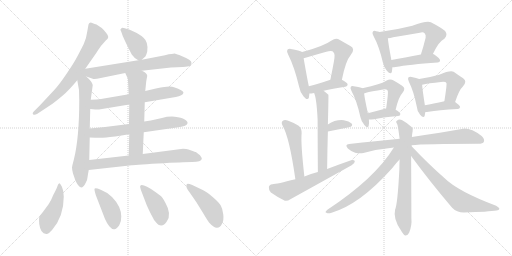
t = 0.00 s
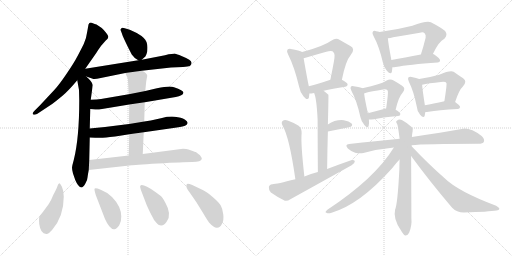
t = 4.38 s
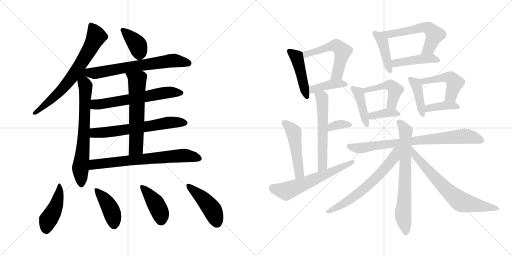
t = 8.75 s
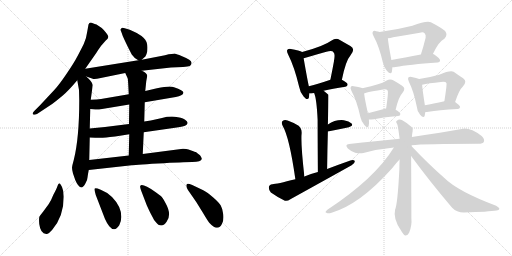
t = 13.13 s
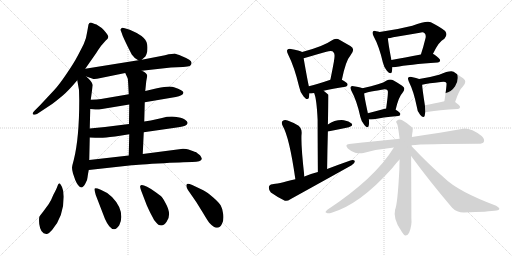
t = 17.51 s
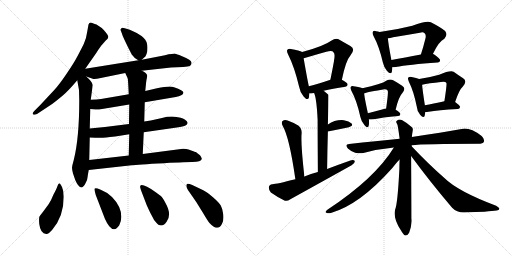
t = 21.88 s

The animated SVG that drew these frames (rendered in a browser with its animation timeline set to each time). Animation: 32 CSS @keyframes rules; one cycle of 21.88 s.

<svg version="1.1" viewBox="0 0 2048 1024" xmlns="http://www.w3.org/2000/svg">
  <g stroke="lightgray" stroke-dasharray="1,1" stroke-width="1" transform="scale(4, 4)">
    <line x1="0" y1="0" x2="256" y2="256"></line>
    <line x1="256" y1="0" x2="0" y2="256"></line>
    <line x1="128" y1="0" x2="128" y2="256"></line>
    <line x1="0" y1="128" x2="256" y2="128"></line>
    <line x1="256" y1="0" x2="512" y2="256"></line>
    <line x1="512" y1="0" x2="256" y2="256"></line>
    <line x1="384" y1="0" x2="384" y2="256"></line>
    <line x1="256" y1="128" x2="512" y2="128"></line>
  </g>
<g transform="scale(1, -1) translate(0, -850)">
   <style type="text/css">
    @keyframes keyframes0 {
      from {
       stroke: black;
       stroke-dashoffset: 705;
       stroke-width: 128;
       }
       70% {
       animation-timing-function: step-end;
       stroke: black;
       stroke-dashoffset: 0;
       stroke-width: 128;
       }
       to {
       stroke: black;
       stroke-width: 1024;
       }
       }
       #make-me-a-hanzi-animation-0 {
         animation: keyframes0 0.823730s both;
         animation-delay: 0.000000s;
         animation-timing-function: linear;
       }
    @keyframes keyframes1 {
      from {
       stroke: black;
       stroke-dashoffset: 718;
       stroke-width: 128;
       }
       70% {
       animation-timing-function: step-end;
       stroke: black;
       stroke-dashoffset: 0;
       stroke-width: 128;
       }
       to {
       stroke: black;
       stroke-width: 1024;
       }
       }
       #make-me-a-hanzi-animation-1 {
         animation: keyframes1 0.834310s both;
         animation-delay: 0.823730s;
         animation-timing-function: linear;
       }
    @keyframes keyframes2 {
      from {
       stroke: black;
       stroke-dashoffset: 385;
       stroke-width: 128;
       }
       56% {
       animation-timing-function: step-end;
       stroke: black;
       stroke-dashoffset: 0;
       stroke-width: 128;
       }
       to {
       stroke: black;
       stroke-width: 1024;
       }
       }
       #make-me-a-hanzi-animation-2 {
         animation: keyframes2 0.563314s both;
         animation-delay: 1.658040s;
         animation-timing-function: linear;
       }
    @keyframes keyframes3 {
      from {
       stroke: black;
       stroke-dashoffset: 666;
       stroke-width: 128;
       }
       68% {
       animation-timing-function: step-end;
       stroke: black;
       stroke-dashoffset: 0;
       stroke-width: 128;
       }
       to {
       stroke: black;
       stroke-width: 1024;
       }
       }
       #make-me-a-hanzi-animation-3 {
         animation: keyframes3 0.791992s both;
         animation-delay: 2.221354s;
         animation-timing-function: linear;
       }
    @keyframes keyframes4 {
      from {
       stroke: black;
       stroke-dashoffset: 624;
       stroke-width: 128;
       }
       67% {
       animation-timing-function: step-end;
       stroke: black;
       stroke-dashoffset: 0;
       stroke-width: 128;
       }
       to {
       stroke: black;
       stroke-width: 1024;
       }
       }
       #make-me-a-hanzi-animation-4 {
         animation: keyframes4 0.757812s both;
         animation-delay: 3.013346s;
         animation-timing-function: linear;
       }
    @keyframes keyframes5 {
      from {
       stroke: black;
       stroke-dashoffset: 638;
       stroke-width: 128;
       }
       67% {
       animation-timing-function: step-end;
       stroke: black;
       stroke-dashoffset: 0;
       stroke-width: 128;
       }
       to {
       stroke: black;
       stroke-width: 1024;
       }
       }
       #make-me-a-hanzi-animation-5 {
         animation: keyframes5 0.769206s both;
         animation-delay: 3.771158s;
         animation-timing-function: linear;
       }
    @keyframes keyframes6 {
      from {
       stroke: black;
       stroke-dashoffset: 605;
       stroke-width: 128;
       }
       66% {
       animation-timing-function: step-end;
       stroke: black;
       stroke-dashoffset: 0;
       stroke-width: 128;
       }
       to {
       stroke: black;
       stroke-width: 1024;
       }
       }
       #make-me-a-hanzi-animation-6 {
         animation: keyframes6 0.742350s both;
         animation-delay: 4.540364s;
         animation-timing-function: linear;
       }
    @keyframes keyframes7 {
      from {
       stroke: black;
       stroke-dashoffset: 703;
       stroke-width: 128;
       }
       70% {
       animation-timing-function: step-end;
       stroke: black;
       stroke-dashoffset: 0;
       stroke-width: 128;
       }
       to {
       stroke: black;
       stroke-width: 1024;
       }
       }
       #make-me-a-hanzi-animation-7 {
         animation: keyframes7 0.822103s both;
         animation-delay: 5.282714s;
         animation-timing-function: linear;
       }
    @keyframes keyframes8 {
      from {
       stroke: black;
       stroke-dashoffset: 445;
       stroke-width: 128;
       }
       59% {
       animation-timing-function: step-end;
       stroke: black;
       stroke-dashoffset: 0;
       stroke-width: 128;
       }
       to {
       stroke: black;
       stroke-width: 1024;
       }
       }
       #make-me-a-hanzi-animation-8 {
         animation: keyframes8 0.612142s both;
         animation-delay: 6.104817s;
         animation-timing-function: linear;
       }
    @keyframes keyframes9 {
      from {
       stroke: black;
       stroke-dashoffset: 420;
       stroke-width: 128;
       }
       58% {
       animation-timing-function: step-end;
       stroke: black;
       stroke-dashoffset: 0;
       stroke-width: 128;
       }
       to {
       stroke: black;
       stroke-width: 1024;
       }
       }
       #make-me-a-hanzi-animation-9 {
         animation: keyframes9 0.591797s both;
         animation-delay: 6.716959s;
         animation-timing-function: linear;
       }
    @keyframes keyframes10 {
      from {
       stroke: black;
       stroke-dashoffset: 416;
       stroke-width: 128;
       }
       58% {
       animation-timing-function: step-end;
       stroke: black;
       stroke-dashoffset: 0;
       stroke-width: 128;
       }
       to {
       stroke: black;
       stroke-width: 1024;
       }
       }
       #make-me-a-hanzi-animation-10 {
         animation: keyframes10 0.588542s both;
         animation-delay: 7.308756s;
         animation-timing-function: linear;
       }
    @keyframes keyframes11 {
      from {
       stroke: black;
       stroke-dashoffset: 449;
       stroke-width: 128;
       }
       59% {
       animation-timing-function: step-end;
       stroke: black;
       stroke-dashoffset: 0;
       stroke-width: 128;
       }
       to {
       stroke: black;
       stroke-width: 1024;
       }
       }
       #make-me-a-hanzi-animation-11 {
         animation: keyframes11 0.615397s both;
         animation-delay: 7.897298s;
         animation-timing-function: linear;
       }
    @keyframes keyframes12 {
      from {
       stroke: black;
       stroke-dashoffset: 456;
       stroke-width: 128;
       }
       60% {
       animation-timing-function: step-end;
       stroke: black;
       stroke-dashoffset: 0;
       stroke-width: 128;
       }
       to {
       stroke: black;
       stroke-width: 1024;
       }
       }
       #make-me-a-hanzi-animation-12 {
         animation: keyframes12 0.621094s both;
         animation-delay: 8.512695s;
         animation-timing-function: linear;
       }
    @keyframes keyframes13 {
      from {
       stroke: black;
       stroke-dashoffset: 547;
       stroke-width: 128;
       }
       64% {
       animation-timing-function: step-end;
       stroke: black;
       stroke-dashoffset: 0;
       stroke-width: 128;
       }
       to {
       stroke: black;
       stroke-width: 1024;
       }
       }
       #make-me-a-hanzi-animation-13 {
         animation: keyframes13 0.695150s both;
         animation-delay: 9.133789s;
         animation-timing-function: linear;
       }
    @keyframes keyframes14 {
      from {
       stroke: black;
       stroke-dashoffset: 403;
       stroke-width: 128;
       }
       57% {
       animation-timing-function: step-end;
       stroke: black;
       stroke-dashoffset: 0;
       stroke-width: 128;
       }
       to {
       stroke: black;
       stroke-width: 1024;
       }
       }
       #make-me-a-hanzi-animation-14 {
         animation: keyframes14 0.577962s both;
         animation-delay: 9.828939s;
         animation-timing-function: linear;
       }
    @keyframes keyframes15 {
      from {
       stroke: black;
       stroke-dashoffset: 578;
       stroke-width: 128;
       }
       65% {
       animation-timing-function: step-end;
       stroke: black;
       stroke-dashoffset: 0;
       stroke-width: 128;
       }
       to {
       stroke: black;
       stroke-width: 1024;
       }
       }
       #make-me-a-hanzi-animation-15 {
         animation: keyframes15 0.720378s both;
         animation-delay: 10.406901s;
         animation-timing-function: linear;
       }
    @keyframes keyframes16 {
      from {
       stroke: black;
       stroke-dashoffset: 344;
       stroke-width: 128;
       }
       53% {
       animation-timing-function: step-end;
       stroke: black;
       stroke-dashoffset: 0;
       stroke-width: 128;
       }
       to {
       stroke: black;
       stroke-width: 1024;
       }
       }
       #make-me-a-hanzi-animation-16 {
         animation: keyframes16 0.529948s both;
         animation-delay: 11.127279s;
         animation-timing-function: linear;
       }
    @keyframes keyframes17 {
      from {
       stroke: black;
       stroke-dashoffset: 491;
       stroke-width: 128;
       }
       62% {
       animation-timing-function: step-end;
       stroke: black;
       stroke-dashoffset: 0;
       stroke-width: 128;
       }
       to {
       stroke: black;
       stroke-width: 1024;
       }
       }
       #make-me-a-hanzi-animation-17 {
         animation: keyframes17 0.649577s both;
         animation-delay: 11.657227s;
         animation-timing-function: linear;
       }
    @keyframes keyframes18 {
      from {
       stroke: black;
       stroke-dashoffset: 608;
       stroke-width: 128;
       }
       66% {
       animation-timing-function: step-end;
       stroke: black;
       stroke-dashoffset: 0;
       stroke-width: 128;
       }
       to {
       stroke: black;
       stroke-width: 1024;
       }
       }
       #make-me-a-hanzi-animation-18 {
         animation: keyframes18 0.744792s both;
         animation-delay: 12.306804s;
         animation-timing-function: linear;
       }
    @keyframes keyframes19 {
      from {
       stroke: black;
       stroke-dashoffset: 423;
       stroke-width: 128;
       }
       58% {
       animation-timing-function: step-end;
       stroke: black;
       stroke-dashoffset: 0;
       stroke-width: 128;
       }
       to {
       stroke: black;
       stroke-width: 1024;
       }
       }
       #make-me-a-hanzi-animation-19 {
         animation: keyframes19 0.594238s both;
         animation-delay: 13.051596s;
         animation-timing-function: linear;
       }
    @keyframes keyframes20 {
      from {
       stroke: black;
       stroke-dashoffset: 575;
       stroke-width: 128;
       }
       65% {
       animation-timing-function: step-end;
       stroke: black;
       stroke-dashoffset: 0;
       stroke-width: 128;
       }
       to {
       stroke: black;
       stroke-width: 1024;
       }
       }
       #make-me-a-hanzi-animation-20 {
         animation: keyframes20 0.717936s both;
         animation-delay: 13.645834s;
         animation-timing-function: linear;
       }
    @keyframes keyframes21 {
      from {
       stroke: black;
       stroke-dashoffset: 440;
       stroke-width: 128;
       }
       59% {
       animation-timing-function: step-end;
       stroke: black;
       stroke-dashoffset: 0;
       stroke-width: 128;
       }
       to {
       stroke: black;
       stroke-width: 1024;
       }
       }
       #make-me-a-hanzi-animation-21 {
         animation: keyframes21 0.608073s both;
         animation-delay: 14.363770s;
         animation-timing-function: linear;
       }
    @keyframes keyframes22 {
      from {
       stroke: black;
       stroke-dashoffset: 419;
       stroke-width: 128;
       }
       58% {
       animation-timing-function: step-end;
       stroke: black;
       stroke-dashoffset: 0;
       stroke-width: 128;
       }
       to {
       stroke: black;
       stroke-width: 1024;
       }
       }
       #make-me-a-hanzi-animation-22 {
         animation: keyframes22 0.590983s both;
         animation-delay: 14.971843s;
         animation-timing-function: linear;
       }
    @keyframes keyframes23 {
      from {
       stroke: black;
       stroke-dashoffset: 467;
       stroke-width: 128;
       }
       60% {
       animation-timing-function: step-end;
       stroke: black;
       stroke-dashoffset: 0;
       stroke-width: 128;
       }
       to {
       stroke: black;
       stroke-width: 1024;
       }
       }
       #make-me-a-hanzi-animation-23 {
         animation: keyframes23 0.630046s both;
         animation-delay: 15.562826s;
         animation-timing-function: linear;
       }
    @keyframes keyframes24 {
      from {
       stroke: black;
       stroke-dashoffset: 373;
       stroke-width: 128;
       }
       55% {
       animation-timing-function: step-end;
       stroke: black;
       stroke-dashoffset: 0;
       stroke-width: 128;
       }
       to {
       stroke: black;
       stroke-width: 1024;
       }
       }
       #make-me-a-hanzi-animation-24 {
         animation: keyframes24 0.553548s both;
         animation-delay: 16.192872s;
         animation-timing-function: linear;
       }
    @keyframes keyframes25 {
      from {
       stroke: black;
       stroke-dashoffset: 413;
       stroke-width: 128;
       }
       57% {
       animation-timing-function: step-end;
       stroke: black;
       stroke-dashoffset: 0;
       stroke-width: 128;
       }
       to {
       stroke: black;
       stroke-width: 1024;
       }
       }
       #make-me-a-hanzi-animation-25 {
         animation: keyframes25 0.586100s both;
         animation-delay: 16.746420s;
         animation-timing-function: linear;
       }
    @keyframes keyframes26 {
      from {
       stroke: black;
       stroke-dashoffset: 480;
       stroke-width: 128;
       }
       61% {
       animation-timing-function: step-end;
       stroke: black;
       stroke-dashoffset: 0;
       stroke-width: 128;
       }
       to {
       stroke: black;
       stroke-width: 1024;
       }
       }
       #make-me-a-hanzi-animation-26 {
         animation: keyframes26 0.640625s both;
         animation-delay: 17.332520s;
         animation-timing-function: linear;
       }
    @keyframes keyframes27 {
      from {
       stroke: black;
       stroke-dashoffset: 386;
       stroke-width: 128;
       }
       56% {
       animation-timing-function: step-end;
       stroke: black;
       stroke-dashoffset: 0;
       stroke-width: 128;
       }
       to {
       stroke: black;
       stroke-width: 1024;
       }
       }
       #make-me-a-hanzi-animation-27 {
         animation: keyframes27 0.564128s both;
         animation-delay: 17.973145s;
         animation-timing-function: linear;
       }
    @keyframes keyframes28 {
      from {
       stroke: black;
       stroke-dashoffset: 793;
       stroke-width: 128;
       }
       72% {
       animation-timing-function: step-end;
       stroke: black;
       stroke-dashoffset: 0;
       stroke-width: 128;
       }
       to {
       stroke: black;
       stroke-width: 1024;
       }
       }
       #make-me-a-hanzi-animation-28 {
         animation: keyframes28 0.895345s both;
         animation-delay: 18.537273s;
         animation-timing-function: linear;
       }
    @keyframes keyframes29 {
      from {
       stroke: black;
       stroke-dashoffset: 709;
       stroke-width: 128;
       }
       70% {
       animation-timing-function: step-end;
       stroke: black;
       stroke-dashoffset: 0;
       stroke-width: 128;
       }
       to {
       stroke: black;
       stroke-width: 1024;
       }
       }
       #make-me-a-hanzi-animation-29 {
         animation: keyframes29 0.826986s both;
         animation-delay: 19.432618s;
         animation-timing-function: linear;
       }
    @keyframes keyframes30 {
      from {
       stroke: black;
       stroke-dashoffset: 678;
       stroke-width: 128;
       }
       69% {
       animation-timing-function: step-end;
       stroke: black;
       stroke-dashoffset: 0;
       stroke-width: 128;
       }
       to {
       stroke: black;
       stroke-width: 1024;
       }
       }
       #make-me-a-hanzi-animation-30 {
         animation: keyframes30 0.801758s both;
         animation-delay: 20.259604s;
         animation-timing-function: linear;
       }
    @keyframes keyframes31 {
      from {
       stroke: black;
       stroke-dashoffset: 700;
       stroke-width: 128;
       }
       69% {
       animation-timing-function: step-end;
       stroke: black;
       stroke-dashoffset: 0;
       stroke-width: 128;
       }
       to {
       stroke: black;
       stroke-width: 1024;
       }
       }
       #make-me-a-hanzi-animation-31 {
         animation: keyframes31 0.819661s both;
         animation-delay: 21.061362s;
         animation-timing-function: linear;
       }
</style>
<path d="M 341.0 575.5 L 385.0 638.5 Q 401.0 664.5 409.0 672.5 L 423.0 688.5 Q 433.0 696.5 433.0 702.5 Q 434.0 707.5 425.0 718.5 Q 417.0 729.5 407.0 738.5 L 386.0 752.5 Q 380.0 753.5 369.0 758.5 Q 358.0 762.5 354.0 752.5 L 349.0 724.5 Q 346.0 699.5 335.0 674.5 Q 317.0 638.5 307.0 620.5 Q 298.0 602.5 267.0 556.5 Q 236.0 510.5 217.0 490.5 L 161.0 430.5 L 137.0 406.5 Q 128.0 397.5 132.0 393.5 Q 137.0 388.5 148.0 394.5 L 210.0 435.5 Q 226.0 447.5 250.0 467.5 Q 274.0 487.5 309.0 529.5 L 341.0 575.5 Z" fill="lightgray"></path> 
<path d="M 295.0 210.5 Q 289.0 189.5 288.0 180.5 Q 288.0 171.5 292.0 156.5 L 301.0 130.5 Q 305.0 120.5 312.0 110.5 Q 320.0 100.5 326.0 100.5 Q 332.0 100.5 341.0 115.5 Q 350.0 129.5 350.0 140.5 Q 351.0 150.5 355.0 170.5 L 357.0 210.5 L 359.0 300.5 L 359.0 336.5 L 361.0 414.5 L 363.0 451.5 L 371.0 510.5 Q 369.0 523.5 345.0 544.5 C 313.0 574.5 295.0 606.5 309.0 529.5 L 316.0 490.5 L 317.0 448.5 Q 317.0 297.5 295.0 210.5 Z" fill="lightgray"></path> 
<path d="M 567.0 611.5 L 579.0 622.5 Q 584.0 625.5 589.0 644.5 Q 594.0 682.5 574.0 699.5 Q 566.0 707.5 547.0 718.5 L 519.0 731.5 L 499.0 737.5 Q 489.0 740.5 487.0 738.5 L 482.0 733.5 Q 481.0 730.5 485.0 723.5 L 491.0 706.5 Q 504.0 676.5 527.0 632.5 Q 538.0 616.5 553.0 609.5 C 560.0 605.5 560.0 605.5 567.0 611.5 Z" fill="lightgray"></path> 
<path d="M 567.0 567.5 L 684.0 580.5 L 732.0 582.5 Q 753.0 584.5 759.0 586.5 Q 765.0 590.5 766.0 597.5 Q 767.0 604.5 757.0 611.5 Q 747.0 618.5 726.0 626.5 Q 706.0 634.5 701.0 635.5 Q 697.0 636.5 660.0 629.5 L 567.0 611.5 L 553.0 609.5 L 341.0 575.5 C 311.0 570.5 317.0 554.5 345.0 544.5 L 371.0 535.5 Q 377.0 532.5 403.0 538.5 L 501.0 558.5 L 567.0 567.5 Z" fill="lightgray"></path> 
<path d="M 579.0 441.5 L 703.0 462.5 Q 731.0 467.5 734.0 479.5 Q 734.0 489.5 696.0 501.5 Q 679.0 507.5 628.0 497.5 L 581.0 486.5 L 515.0 473.5 L 404.0 454.5 Q 390.0 452.5 363.0 451.5 C 333.0 450.5 331.0 417.5 361.0 414.5 L 381.0 412.5 Q 393.0 410.5 402.0 413.5 L 517.0 432.5 L 579.0 441.5 Z" fill="lightgray"></path> 
<path d="M 575.0 321.5 L 707.0 340.5 Q 735.0 344.5 742.0 348.5 Q 749.0 351.5 750.0 357.5 Q 752.0 363.5 739.0 372.5 Q 726.0 380.5 699.0 383.5 Q 673.0 385.5 648.0 378.5 L 603.0 368.5 L 577.0 364.5 L 516.0 354.5 L 420.0 342.5 L 359.0 336.5 C 329.0 333.5 329.0 301.5 359.0 300.5 L 381.0 299.5 Q 401.0 297.5 425.0 300.5 Q 450.0 302.5 517.0 313.5 L 575.0 321.5 Z" fill="lightgray"></path> 
<path d="M 571.0 234.5 L 575.0 321.5 L 577.0 364.5 L 579.0 441.5 L 581.0 486.5 L 585.0 525.5 L 589.0 547.5 Q 587.0 559.5 567.0 567.5 C 540.0 580.5 489.0 585.5 501.0 558.5 L 511.0 536.5 Q 512.0 534.5 515.0 473.5 L 517.0 432.5 L 516.0 354.5 L 517.0 313.5 L 515.0 228.5 C 514.0 198.5 570.0 204.5 571.0 234.5 Z" fill="lightgray"></path> 
<path d="M 355.0 170.5 L 527.0 189.5 Q 530.0 190.5 632.0 196.5 Q 734.0 202.5 769.0 202.5 Q 805.0 202.5 807.0 214.5 Q 808.0 218.5 800.0 229.5 Q 785.0 241.5 783.0 242.5 Q 781.0 242.5 776.0 244.5 L 754.0 252.5 Q 747.0 254.5 732.0 255.5 L 571.0 234.5 L 515.0 228.5 L 357.0 210.5 C 327.0 207.5 325.0 167.5 355.0 170.5 Z" fill="lightgray"></path> 
<path d="M 213.0 70.5 Q 205.0 49.5 195.0 34.5 L 173.0 4.5 Q 161.0 -10.5 158.0 -15.5 Q 155.0 -21.5 157.0 -45.5 Q 162.0 -84.5 185.0 -85.5 Q 194.0 -86.5 209.0 -68.5 Q 255.0 -14.5 255.0 63.5 Q 255.0 87.5 248.0 102.5 Q 241.0 116.5 239.0 116.5 Q 234.0 118.5 230.0 106.5 Q 226.0 94.5 213.0 70.5 Z" fill="lightgray"></path> 
<path d="M 383.0 70.5 L 420.0 -25.5 Q 427.0 -41.5 437.0 -54.5 Q 448.0 -67.5 457.0 -66.5 Q 465.0 -67.5 477.0 -50.5 Q 486.0 -34.5 485.0 -15.5 Q 485.0 24.5 448.0 62.5 Q 427.0 82.5 403.0 91.5 Q 380.0 100.5 378.0 95.5 Q 377.0 89.5 383.0 70.5 Z" fill="lightgray"></path> 
<path d="M 564.0 89.5 L 587.0 29.5 Q 600.0 0.5 609.0 -15.5 Q 615.0 -29.5 623.0 -37.5 Q 633.0 -51.5 645.0 -51.5 Q 657.0 -51.5 667.0 -35.5 Q 688.0 -7.5 662.0 38.5 Q 650.0 61.5 642.0 67.5 Q 635.0 73.5 623.0 81.5 Q 567.0 119.5 561.0 106.5 Q 559.0 104.5 564.0 89.5 Z" fill="lightgray"></path> 
<path d="M 813.0 89.5 L 769.0 110.5 Q 749.0 118.5 747.0 113.5 Q 741.0 102.5 758.0 81.5 L 785.0 42.5 L 811.0 0.5 Q 833.0 -36.5 838.0 -41.5 Q 856.0 -61.5 868.0 -60.5 Q 881.0 -59.5 888.0 -44.5 Q 896.0 -30.5 893.0 -6.5 Q 890.0 16.5 883.0 28.5 Q 877.0 39.5 853.0 60.5 Q 829.0 81.5 813.0 89.5 Z" fill="lightgray"></path> 
<path d="M 1208.5 642.5 Q 1198.5 648.5 1163.5 654.5 Q 1153.5 655.5 1149.5 651.5 Q 1145.5 645.5 1152.5 632.5 Q 1177.5 583.5 1196.5 503.5 Q 1200.5 479.5 1214.5 464.5 Q 1230.5 445.5 1235.5 459.5 Q 1236.5 466.5 1237.5 476.5 L 1235.5 505.5 Q 1231.5 520.5 1214.5 617.5 C 1210.5 641.5 1210.5 641.5 1208.5 642.5 Z" fill="lightgray"></path> 
<path d="M 1367.5 531.5 Q 1382.5 607.5 1403.5 631.5 Q 1422.5 655.5 1401.5 666.5 Q 1383.5 676.5 1359.5 690.5 Q 1343.5 699.5 1326.5 688.5 Q 1292.5 664.5 1208.5 642.5 C 1179.5 634.5 1185.5 610.5 1214.5 617.5 Q 1220.5 618.5 1232.5 622.5 Q 1272.5 634.5 1305.5 643.5 Q 1329.5 650.5 1334.5 640.5 Q 1341.5 634.5 1335.5 603.5 Q 1329.5 570.5 1321.5 531.5 C 1315.5 502.5 1361.5 502.5 1367.5 531.5 Z" fill="lightgray"></path> 
<path d="M 1294.5 487.5 Q 1328.5 496.5 1381.5 503.5 Q 1390.5 504.5 1390.5 512.5 Q 1390.5 519.5 1367.5 531.5 C 1350.5 540.5 1350.5 540.5 1321.5 531.5 Q 1272.5 515.5 1235.5 505.5 C 1206.5 497.5 1207.5 474.5 1237.5 476.5 Q 1243.5 476.5 1256.5 478.5 L 1294.5 487.5 Z" fill="lightgray"></path> 
<path d="M 1308.5 174.5 Q 1309.5 255.5 1311.5 324.5 L 1311.5 352.5 Q 1314.5 469.5 1313.5 471.5 Q 1304.5 480.5 1294.5 487.5 C 1270.5 505.5 1246.5 506.5 1256.5 478.5 Q 1266.5 456.5 1270.5 370.5 Q 1270.5 304.5 1271.5 162.5 C 1271.5 132.5 1308.5 144.5 1308.5 174.5 Z" fill="lightgray"></path> 
<path d="M 1311.5 324.5 Q 1359.5 334.5 1395.5 341.5 Q 1414.5 345.5 1406.5 356.5 Q 1396.5 366.5 1375.5 369.5 Q 1341.5 372.5 1311.5 352.5 C 1286.5 336.5 1282.5 318.5 1311.5 324.5 Z" fill="lightgray"></path> 
<path d="M 1217.5 144.5 Q 1202.5 276.5 1206.5 317.5 Q 1207.5 336.5 1194.5 347.5 Q 1173.5 360.5 1150.5 368.5 Q 1137.5 372.5 1130.5 366.5 Q 1123.5 360.5 1130.5 347.5 Q 1157.5 301.5 1181.5 133.5 C 1185.5 103.5 1220.5 114.5 1217.5 144.5 Z" fill="lightgray"></path> 
<path d="M 1181.5 133.5 Q 1106.5 114.5 1089.5 113.5 Q 1076.5 112.5 1075.5 101.5 Q 1074.5 88.5 1083.5 80.5 Q 1105.5 64.5 1139.5 47.5 Q 1149.5 44.5 1161.5 53.5 Q 1282.5 120.5 1406.5 189.5 Q 1419.5 196.5 1419.5 206.5 Q 1413.5 212.5 1401.5 208.5 Q 1355.5 192.5 1308.5 174.5 L 1271.5 162.5 Q 1243.5 155.5 1217.5 144.5 L 1181.5 133.5 Z" fill="lightgray"></path> 
<path d="M 1518.5 722.5 Q 1511.5 725.5 1504.5 725.5 Q 1494.5 728.5 1491.5 723.5 Q 1487.5 719.5 1494.5 705.5 Q 1516.5 665.5 1531.5 600.5 Q 1535.5 581.5 1547.5 567.5 Q 1563.5 549.5 1567.5 563.5 Q 1568.5 570.5 1569.5 581.5 L 1565.5 610.5 Q 1552.5 679.5 1551.5 697.5 C 1550.5 711.5 1546.5 712.5 1518.5 722.5 Z" fill="lightgray"></path> 
<path d="M 1731.5 634.5 Q 1755.5 685.5 1777.5 695.5 Q 1792.5 711.5 1780.5 726.5 Q 1767.5 738.5 1723.5 761.5 Q 1705.5 768.5 1649.5 747.5 Q 1586.5 731.5 1518.5 722.5 C 1488.5 718.5 1521.5 692.5 1551.5 697.5 Q 1560.5 698.5 1572.5 701.5 Q 1627.5 710.5 1679.5 719.5 Q 1692.5 723.5 1698.5 717.5 Q 1704.5 711.5 1702.5 699.5 Q 1693.5 662.5 1683.5 632.5 C 1674.5 603.5 1718.5 607.5 1731.5 634.5 Z" fill="lightgray"></path> 
<path d="M 1569.5 581.5 Q 1576.5 581.5 1582.5 582.5 Q 1634.5 592.5 1750.5 600.5 Q 1759.5 601.5 1760.5 608.5 Q 1761.5 615.5 1735.5 633.5 Q 1734.5 634.5 1731.5 634.5 L 1683.5 632.5 Q 1617.5 619.5 1565.5 610.5 C 1535.5 605.5 1539.5 580.5 1569.5 581.5 Z" fill="lightgray"></path> 
<path d="M 1449.5 497.5 Q 1442.5 501.5 1414.5 505.5 Q 1405.5 506.5 1403.5 503.5 Q 1399.5 499.5 1405.5 487.5 Q 1427.5 447.5 1441.5 382.5 Q 1445.5 363.5 1457.5 350.5 Q 1470.5 334.5 1474.5 346.5 Q 1477.5 356.5 1475.5 372.5 L 1471.5 397.5 Q 1458.5 457.5 1456.5 476.5 C 1454.5 495.5 1454.5 495.5 1449.5 497.5 Z" fill="lightgray"></path> 
<path d="M 1582.5 411.5 Q 1594.5 463.5 1609.5 478.5 Q 1625.5 497.5 1608.5 507.5 Q 1595.5 516.5 1574.5 528.5 Q 1561.5 535.5 1546.5 528.5 Q 1525.5 513.5 1449.5 497.5 C 1420.5 491.5 1428.5 465.5 1456.5 476.5 Q 1459.5 480.5 1526.5 491.5 Q 1545.5 495.5 1550.5 488.5 Q 1554.5 484.5 1544.5 416.5 C 1540.5 386.5 1575.5 382.5 1582.5 411.5 Z" fill="lightgray"></path> 
<path d="M 1475.5 372.5 Q 1484.5 372.5 1495.5 373.5 Q 1526.5 380.5 1592.5 386.5 Q 1601.5 387.5 1601.5 394.5 Q 1601.5 400.5 1582.5 411.5 L 1544.5 416.5 Q 1540.5 416.5 1539.5 415.5 Q 1502.5 405.5 1471.5 397.5 C 1442.5 389.5 1445.5 372.5 1475.5 372.5 Z" fill="lightgray"></path> 
<path d="M 1676.5 534.5 Q 1666.5 538.5 1646.5 542.5 Q 1636.5 543.5 1633.5 540.5 Q 1629.5 536.5 1635.5 523.5 Q 1654.5 486.5 1667.5 422.5 Q 1668.5 403.5 1680.5 391.5 Q 1693.5 375.5 1698.5 386.5 Q 1699.5 393.5 1701.5 402.5 L 1699.5 429.5 Q 1689.5 493.5 1688.5 511.5 C 1687.5 530.5 1687.5 530.5 1676.5 534.5 Z" fill="lightgray"></path> 
<path d="M 1820.5 442.5 Q 1836.5 491.5 1851.5 504.5 Q 1870.5 525.5 1852.5 537.5 Q 1836.5 547.5 1814.5 563.5 Q 1801.5 570.5 1756.5 551.5 Q 1714.5 539.5 1676.5 534.5 C 1646.5 530.5 1659.5 505.5 1688.5 511.5 Q 1713.5 517.5 1763.5 522.5 Q 1782.5 525.5 1785.5 518.5 Q 1788.5 515.5 1777.5 445.5 C 1772.5 415.5 1810.5 414.5 1820.5 442.5 Z" fill="lightgray"></path> 
<path d="M 1701.5 402.5 Q 1707.5 402.5 1714.5 403.5 Q 1751.5 410.5 1831.5 414.5 Q 1838.5 415.5 1840.5 422.5 Q 1840.5 428.5 1820.5 442.5 C 1807.5 451.5 1806.5 451.5 1777.5 445.5 Q 1731.5 435.5 1699.5 429.5 C 1670.5 423.5 1671.5 401.5 1701.5 402.5 Z" fill="lightgray"></path> 
<path d="M 1645.5 269.5 Q 1696.5 275.5 1913.5 275.5 Q 1931.5 275.5 1935.5 283.5 Q 1939.5 293.5 1926.5 306.5 Q 1878.5 342.5 1846.5 334.5 Q 1771.5 321.5 1647.5 302.5 L 1598.5 295.5 Q 1504.5 286.5 1396.5 274.5 Q 1377.5 273.5 1391.5 256.5 Q 1404.5 244.5 1420.5 239.5 Q 1439.5 235.5 1453.5 238.5 Q 1511.5 254.5 1575.5 260.5 L 1645.5 269.5 Z" fill="lightgray"></path> 
<path d="M 1647.5 302.5 Q 1648.5 315.5 1650.5 325.5 Q 1653.5 337.5 1646.5 342.5 Q 1624.5 361.5 1607.5 370.5 Q 1595.5 374.5 1587.5 367.5 Q 1581.5 364.5 1588.5 354.5 Q 1591.5 350.5 1598.5 295.5 L 1598.5 212.5 Q 1597.5 194.5 1597.5 174.5 Q 1590.5 35.5 1580.5 12.5 Q 1571.5 -23.5 1603.5 -70.5 Q 1613.5 -88.5 1620.5 -91.5 Q 1630.5 -92.5 1636.5 -80.5 Q 1648.5 -50.5 1645.5 -22.5 Q 1645.5 19.5 1644.5 226.5 L 1647.5 302.5 Z" fill="lightgray"></path> 
<path d="M 1644.5 267.5 Q 1644.5 268.5 1645.5 269.5 C 1663.5 293.5 1591.5 285.5 1575.5 260.5 Q 1499.5 136.5 1309.5 11.5 Q 1297.5 1.5 1305.5 -0.5 Q 1312.5 -4.5 1323.5 -1.5 Q 1438.5 31.5 1568.5 177.5 Q 1587.5 201.5 1598.5 212.5 L 1644.5 267.5 Z" fill="lightgray"></path> 
<path d="M 1644.5 226.5 Q 1717.5 126.5 1808.5 19.5 Q 1826.5 0.5 1855.5 0.5 Q 1955.5 3.5 1986.5 8.5 Q 1996.5 9.5 1997.5 15.5 Q 1997.5 19.5 1984.5 27.5 Q 1830.5 85.5 1776.5 139.5 Q 1713.5 194.5 1644.5 267.5 C 1623.5 289.5 1626.5 250.5 1644.5 226.5 Z" fill="lightgray"></path> 
      <clipPath id="make-me-a-hanzi-clip-0">
      <path d="M 341.0 575.5 L 385.0 638.5 Q 401.0 664.5 409.0 672.5 L 423.0 688.5 Q 433.0 696.5 433.0 702.5 Q 434.0 707.5 425.0 718.5 Q 417.0 729.5 407.0 738.5 L 386.0 752.5 Q 380.0 753.5 369.0 758.5 Q 358.0 762.5 354.0 752.5 L 349.0 724.5 Q 346.0 699.5 335.0 674.5 Q 317.0 638.5 307.0 620.5 Q 298.0 602.5 267.0 556.5 Q 236.0 510.5 217.0 490.5 L 161.0 430.5 L 137.0 406.5 Q 128.0 397.5 132.0 393.5 Q 137.0 388.5 148.0 394.5 L 210.0 435.5 Q 226.0 447.5 250.0 467.5 Q 274.0 487.5 309.0 529.5 L 341.0 575.5 Z" fill="lightgray"></path>
      </clipPath>
      <path clip-path="url(#make-me-a-hanzi-clip-0)" d="M 364.0 749.5 L 386.0 705.5 L 301.0 560.5 L 222.0 467.5 L 137.0 398.5 " fill="none" id="make-me-a-hanzi-animation-0" stroke-dasharray="577 1154" stroke-linecap="round"></path>

      <clipPath id="make-me-a-hanzi-clip-1">
      <path d="M 295.0 210.5 Q 289.0 189.5 288.0 180.5 Q 288.0 171.5 292.0 156.5 L 301.0 130.5 Q 305.0 120.5 312.0 110.5 Q 320.0 100.5 326.0 100.5 Q 332.0 100.5 341.0 115.5 Q 350.0 129.5 350.0 140.5 Q 351.0 150.5 355.0 170.5 L 357.0 210.5 L 359.0 300.5 L 359.0 336.5 L 361.0 414.5 L 363.0 451.5 L 371.0 510.5 Q 369.0 523.5 345.0 544.5 C 313.0 574.5 295.0 606.5 309.0 529.5 L 316.0 490.5 L 317.0 448.5 Q 317.0 297.5 295.0 210.5 Z" fill="lightgray"></path>
      </clipPath>
      <path clip-path="url(#make-me-a-hanzi-clip-1)" d="M 340.0 567.5 L 331.0 539.5 L 343.0 491.5 L 336.0 318.5 L 322.0 178.5 L 326.0 109.5 " fill="none" id="make-me-a-hanzi-animation-1" stroke-dasharray="590 1180" stroke-linecap="round"></path>

      <clipPath id="make-me-a-hanzi-clip-2">
      <path d="M 567.0 611.5 L 579.0 622.5 Q 584.0 625.5 589.0 644.5 Q 594.0 682.5 574.0 699.5 Q 566.0 707.5 547.0 718.5 L 519.0 731.5 L 499.0 737.5 Q 489.0 740.5 487.0 738.5 L 482.0 733.5 Q 481.0 730.5 485.0 723.5 L 491.0 706.5 Q 504.0 676.5 527.0 632.5 Q 538.0 616.5 553.0 609.5 C 560.0 605.5 560.0 605.5 567.0 611.5 Z" fill="lightgray"></path>
      </clipPath>
      <path clip-path="url(#make-me-a-hanzi-clip-2)" d="M 490.0 730.5 L 551.0 668.5 L 558.0 627.5 " fill="none" id="make-me-a-hanzi-animation-2" stroke-dasharray="257 514" stroke-linecap="round"></path>

      <clipPath id="make-me-a-hanzi-clip-3">
      <path d="M 567.0 567.5 L 684.0 580.5 L 732.0 582.5 Q 753.0 584.5 759.0 586.5 Q 765.0 590.5 766.0 597.5 Q 767.0 604.5 757.0 611.5 Q 747.0 618.5 726.0 626.5 Q 706.0 634.5 701.0 635.5 Q 697.0 636.5 660.0 629.5 L 567.0 611.5 L 553.0 609.5 L 341.0 575.5 C 311.0 570.5 317.0 554.5 345.0 544.5 L 371.0 535.5 Q 377.0 532.5 403.0 538.5 L 501.0 558.5 L 567.0 567.5 Z" fill="lightgray"></path>
      </clipPath>
      <path clip-path="url(#make-me-a-hanzi-clip-3)" d="M 350.0 568.5 L 378.0 557.5 L 698.0 608.5 L 753.0 597.5 " fill="none" id="make-me-a-hanzi-animation-3" stroke-dasharray="538 1076" stroke-linecap="round"></path>

      <clipPath id="make-me-a-hanzi-clip-4">
      <path d="M 579.0 441.5 L 703.0 462.5 Q 731.0 467.5 734.0 479.5 Q 734.0 489.5 696.0 501.5 Q 679.0 507.5 628.0 497.5 L 581.0 486.5 L 515.0 473.5 L 404.0 454.5 Q 390.0 452.5 363.0 451.5 C 333.0 450.5 331.0 417.5 361.0 414.5 L 381.0 412.5 Q 393.0 410.5 402.0 413.5 L 517.0 432.5 L 579.0 441.5 Z" fill="lightgray"></path>
      </clipPath>
      <path clip-path="url(#make-me-a-hanzi-clip-4)" d="M 367.0 420.5 L 380.0 432.5 L 658.0 479.5 L 726.0 479.5 " fill="none" id="make-me-a-hanzi-animation-4" stroke-dasharray="496 992" stroke-linecap="round"></path>

      <clipPath id="make-me-a-hanzi-clip-5">
      <path d="M 575.0 321.5 L 707.0 340.5 Q 735.0 344.5 742.0 348.5 Q 749.0 351.5 750.0 357.5 Q 752.0 363.5 739.0 372.5 Q 726.0 380.5 699.0 383.5 Q 673.0 385.5 648.0 378.5 L 603.0 368.5 L 577.0 364.5 L 516.0 354.5 L 420.0 342.5 L 359.0 336.5 C 329.0 333.5 329.0 301.5 359.0 300.5 L 381.0 299.5 Q 401.0 297.5 425.0 300.5 Q 450.0 302.5 517.0 313.5 L 575.0 321.5 Z" fill="lightgray"></path>
      </clipPath>
      <path clip-path="url(#make-me-a-hanzi-clip-5)" d="M 365.0 306.5 L 384.0 319.5 L 503.0 330.5 L 681.0 360.5 L 740.0 358.5 " fill="none" id="make-me-a-hanzi-animation-5" stroke-dasharray="510 1020" stroke-linecap="round"></path>

      <clipPath id="make-me-a-hanzi-clip-6">
      <path d="M 571.0 234.5 L 575.0 321.5 L 577.0 364.5 L 579.0 441.5 L 581.0 486.5 L 585.0 525.5 L 589.0 547.5 Q 587.0 559.5 567.0 567.5 C 540.0 580.5 489.0 585.5 501.0 558.5 L 511.0 536.5 Q 512.0 534.5 515.0 473.5 L 517.0 432.5 L 516.0 354.5 L 517.0 313.5 L 515.0 228.5 C 514.0 198.5 570.0 204.5 571.0 234.5 Z" fill="lightgray"></path>
      </clipPath>
      <path clip-path="url(#make-me-a-hanzi-clip-6)" d="M 508.0 555.5 L 537.0 537.5 L 549.0 522.5 L 544.0 260.5 L 521.0 235.5 " fill="none" id="make-me-a-hanzi-animation-6" stroke-dasharray="477 954" stroke-linecap="round"></path>

      <clipPath id="make-me-a-hanzi-clip-7">
      <path d="M 355.0 170.5 L 527.0 189.5 Q 530.0 190.5 632.0 196.5 Q 734.0 202.5 769.0 202.5 Q 805.0 202.5 807.0 214.5 Q 808.0 218.5 800.0 229.5 Q 785.0 241.5 783.0 242.5 Q 781.0 242.5 776.0 244.5 L 754.0 252.5 Q 747.0 254.5 732.0 255.5 L 571.0 234.5 L 515.0 228.5 L 357.0 210.5 C 327.0 207.5 325.0 167.5 355.0 170.5 Z" fill="lightgray"></path>
      </clipPath>
      <path clip-path="url(#make-me-a-hanzi-clip-7)" d="M 362.0 176.5 L 383.0 194.5 L 654.0 222.5 L 736.0 228.5 L 799.0 215.5 " fill="none" id="make-me-a-hanzi-animation-7" stroke-dasharray="575 1150" stroke-linecap="round"></path>

      <clipPath id="make-me-a-hanzi-clip-8">
      <path d="M 213.0 70.5 Q 205.0 49.5 195.0 34.5 L 173.0 4.5 Q 161.0 -10.5 158.0 -15.5 Q 155.0 -21.5 157.0 -45.5 Q 162.0 -84.5 185.0 -85.5 Q 194.0 -86.5 209.0 -68.5 Q 255.0 -14.5 255.0 63.5 Q 255.0 87.5 248.0 102.5 Q 241.0 116.5 239.0 116.5 Q 234.0 118.5 230.0 106.5 Q 226.0 94.5 213.0 70.5 Z" fill="lightgray"></path>
      </clipPath>
      <path clip-path="url(#make-me-a-hanzi-clip-8)" d="M 236.0 110.5 L 238.0 82.5 L 228.0 39.5 L 193.0 -29.5 L 184.0 -67.5 " fill="none" id="make-me-a-hanzi-animation-8" stroke-dasharray="317 634" stroke-linecap="round"></path>

      <clipPath id="make-me-a-hanzi-clip-9">
      <path d="M 383.0 70.5 L 420.0 -25.5 Q 427.0 -41.5 437.0 -54.5 Q 448.0 -67.5 457.0 -66.5 Q 465.0 -67.5 477.0 -50.5 Q 486.0 -34.5 485.0 -15.5 Q 485.0 24.5 448.0 62.5 Q 427.0 82.5 403.0 91.5 Q 380.0 100.5 378.0 95.5 Q 377.0 89.5 383.0 70.5 Z" fill="lightgray"></path>
      </clipPath>
      <path clip-path="url(#make-me-a-hanzi-clip-9)" d="M 383.0 91.5 L 410.0 64.5 L 437.0 24.5 L 451.0 -11.5 L 456.0 -50.5 " fill="none" id="make-me-a-hanzi-animation-9" stroke-dasharray="292 584" stroke-linecap="round"></path>

      <clipPath id="make-me-a-hanzi-clip-10">
      <path d="M 564.0 89.5 L 587.0 29.5 Q 600.0 0.5 609.0 -15.5 Q 615.0 -29.5 623.0 -37.5 Q 633.0 -51.5 645.0 -51.5 Q 657.0 -51.5 667.0 -35.5 Q 688.0 -7.5 662.0 38.5 Q 650.0 61.5 642.0 67.5 Q 635.0 73.5 623.0 81.5 Q 567.0 119.5 561.0 106.5 Q 559.0 104.5 564.0 89.5 Z" fill="lightgray"></path>
      </clipPath>
      <path clip-path="url(#make-me-a-hanzi-clip-10)" d="M 566.0 103.5 L 620.0 40.5 L 640.0 2.5 L 645.0 -31.5 " fill="none" id="make-me-a-hanzi-animation-10" stroke-dasharray="288 576" stroke-linecap="round"></path>

      <clipPath id="make-me-a-hanzi-clip-11">
      <path d="M 813.0 89.5 L 769.0 110.5 Q 749.0 118.5 747.0 113.5 Q 741.0 102.5 758.0 81.5 L 785.0 42.5 L 811.0 0.5 Q 833.0 -36.5 838.0 -41.5 Q 856.0 -61.5 868.0 -60.5 Q 881.0 -59.5 888.0 -44.5 Q 896.0 -30.5 893.0 -6.5 Q 890.0 16.5 883.0 28.5 Q 877.0 39.5 853.0 60.5 Q 829.0 81.5 813.0 89.5 Z" fill="lightgray"></path>
      </clipPath>
      <path clip-path="url(#make-me-a-hanzi-clip-11)" d="M 752.0 108.5 L 836.0 28.5 L 851.0 8.5 L 867.0 -41.5 " fill="none" id="make-me-a-hanzi-animation-11" stroke-dasharray="321 642" stroke-linecap="round"></path>

      <clipPath id="make-me-a-hanzi-clip-12">
      <path d="M 1208.5 642.5 Q 1198.5 648.5 1163.5 654.5 Q 1153.5 655.5 1149.5 651.5 Q 1145.5 645.5 1152.5 632.5 Q 1177.5 583.5 1196.5 503.5 Q 1200.5 479.5 1214.5 464.5 Q 1230.5 445.5 1235.5 459.5 Q 1236.5 466.5 1237.5 476.5 L 1235.5 505.5 Q 1231.5 520.5 1214.5 617.5 C 1210.5 641.5 1210.5 641.5 1208.5 642.5 Z" fill="lightgray"></path>
      </clipPath>
      <path clip-path="url(#make-me-a-hanzi-clip-12)" d="M 1157.5 646.5 L 1188.5 617.5 L 1225.5 464.5 " fill="none" id="make-me-a-hanzi-animation-12" stroke-dasharray="328 656" stroke-linecap="round"></path>

      <clipPath id="make-me-a-hanzi-clip-13">
      <path d="M 1367.5 531.5 Q 1382.5 607.5 1403.5 631.5 Q 1422.5 655.5 1401.5 666.5 Q 1383.5 676.5 1359.5 690.5 Q 1343.5 699.5 1326.5 688.5 Q 1292.5 664.5 1208.5 642.5 C 1179.5 634.5 1185.5 610.5 1214.5 617.5 Q 1220.5 618.5 1232.5 622.5 Q 1272.5 634.5 1305.5 643.5 Q 1329.5 650.5 1334.5 640.5 Q 1341.5 634.5 1335.5 603.5 Q 1329.5 570.5 1321.5 531.5 C 1315.5 502.5 1361.5 502.5 1367.5 531.5 Z" fill="lightgray"></path>
      </clipPath>
      <path clip-path="url(#make-me-a-hanzi-clip-13)" d="M 1216.5 624.5 L 1224.5 634.5 L 1306.5 660.5 L 1333.5 667.5 L 1351.5 663.5 L 1370.5 644.5 L 1349.5 554.5 L 1329.5 537.5 " fill="none" id="make-me-a-hanzi-animation-13" stroke-dasharray="419 838" stroke-linecap="round"></path>

      <clipPath id="make-me-a-hanzi-clip-14">
      <path d="M 1294.5 487.5 Q 1328.5 496.5 1381.5 503.5 Q 1390.5 504.5 1390.5 512.5 Q 1390.5 519.5 1367.5 531.5 C 1350.5 540.5 1350.5 540.5 1321.5 531.5 Q 1272.5 515.5 1235.5 505.5 C 1206.5 497.5 1207.5 474.5 1237.5 476.5 Q 1243.5 476.5 1256.5 478.5 L 1294.5 487.5 Z" fill="lightgray"></path>
      </clipPath>
      <path clip-path="url(#make-me-a-hanzi-clip-14)" d="M 1240.5 484.5 L 1252.5 493.5 L 1318.5 512.5 L 1381.5 512.5 " fill="none" id="make-me-a-hanzi-animation-14" stroke-dasharray="275 550" stroke-linecap="round"></path>

      <clipPath id="make-me-a-hanzi-clip-15">
      <path d="M 1308.5 174.5 Q 1309.5 255.5 1311.5 324.5 L 1311.5 352.5 Q 1314.5 469.5 1313.5 471.5 Q 1304.5 480.5 1294.5 487.5 C 1270.5 505.5 1246.5 506.5 1256.5 478.5 Q 1266.5 456.5 1270.5 370.5 Q 1270.5 304.5 1271.5 162.5 C 1271.5 132.5 1308.5 144.5 1308.5 174.5 Z" fill="lightgray"></path>
      </clipPath>
      <path clip-path="url(#make-me-a-hanzi-clip-15)" d="M 1263.5 476.5 L 1287.5 458.5 L 1292.5 392.5 L 1290.5 198.5 L 1285.5 180.5 L 1275.5 172.5 " fill="none" id="make-me-a-hanzi-animation-15" stroke-dasharray="450 900" stroke-linecap="round"></path>

      <clipPath id="make-me-a-hanzi-clip-16">
      <path d="M 1311.5 324.5 Q 1359.5 334.5 1395.5 341.5 Q 1414.5 345.5 1406.5 356.5 Q 1396.5 366.5 1375.5 369.5 Q 1341.5 372.5 1311.5 352.5 C 1286.5 336.5 1282.5 318.5 1311.5 324.5 Z" fill="lightgray"></path>
      </clipPath>
      <path clip-path="url(#make-me-a-hanzi-clip-16)" d="M 1318.5 331.5 L 1326.5 343.5 L 1357.5 352.5 L 1398.5 350.5 " fill="none" id="make-me-a-hanzi-animation-16" stroke-dasharray="216 432" stroke-linecap="round"></path>

      <clipPath id="make-me-a-hanzi-clip-17">
      <path d="M 1217.5 144.5 Q 1202.5 276.5 1206.5 317.5 Q 1207.5 336.5 1194.5 347.5 Q 1173.5 360.5 1150.5 368.5 Q 1137.5 372.5 1130.5 366.5 Q 1123.5 360.5 1130.5 347.5 Q 1157.5 301.5 1181.5 133.5 C 1185.5 103.5 1220.5 114.5 1217.5 144.5 Z" fill="lightgray"></path>
      </clipPath>
      <path clip-path="url(#make-me-a-hanzi-clip-17)" d="M 1138.5 358.5 L 1175.5 321.5 L 1197.5 158.5 L 1184.5 145.5 " fill="none" id="make-me-a-hanzi-animation-17" stroke-dasharray="363 726" stroke-linecap="round"></path>

      <clipPath id="make-me-a-hanzi-clip-18">
      <path d="M 1181.5 133.5 Q 1106.5 114.5 1089.5 113.5 Q 1076.5 112.5 1075.5 101.5 Q 1074.5 88.5 1083.5 80.5 Q 1105.5 64.5 1139.5 47.5 Q 1149.5 44.5 1161.5 53.5 Q 1282.5 120.5 1406.5 189.5 Q 1419.5 196.5 1419.5 206.5 Q 1413.5 212.5 1401.5 208.5 Q 1355.5 192.5 1308.5 174.5 L 1271.5 162.5 Q 1243.5 155.5 1217.5 144.5 L 1181.5 133.5 Z" fill="lightgray"></path>
      </clipPath>
      <path clip-path="url(#make-me-a-hanzi-clip-18)" d="M 1088.5 100.5 L 1099.5 93.5 L 1144.5 86.5 L 1413.5 203.5 " fill="none" id="make-me-a-hanzi-animation-18" stroke-dasharray="480 960" stroke-linecap="round"></path>

      <clipPath id="make-me-a-hanzi-clip-19">
      <path d="M 1518.5 722.5 Q 1511.5 725.5 1504.5 725.5 Q 1494.5 728.5 1491.5 723.5 Q 1487.5 719.5 1494.5 705.5 Q 1516.5 665.5 1531.5 600.5 Q 1535.5 581.5 1547.5 567.5 Q 1563.5 549.5 1567.5 563.5 Q 1568.5 570.5 1569.5 581.5 L 1565.5 610.5 Q 1552.5 679.5 1551.5 697.5 C 1550.5 711.5 1546.5 712.5 1518.5 722.5 Z" fill="lightgray"></path>
      </clipPath>
      <path clip-path="url(#make-me-a-hanzi-clip-19)" d="M 1498.5 718.5 L 1529.5 685.5 L 1557.5 567.5 " fill="none" id="make-me-a-hanzi-animation-19" stroke-dasharray="295 590" stroke-linecap="round"></path>

      <clipPath id="make-me-a-hanzi-clip-20">
      <path d="M 1731.5 634.5 Q 1755.5 685.5 1777.5 695.5 Q 1792.5 711.5 1780.5 726.5 Q 1767.5 738.5 1723.5 761.5 Q 1705.5 768.5 1649.5 747.5 Q 1586.5 731.5 1518.5 722.5 C 1488.5 718.5 1521.5 692.5 1551.5 697.5 Q 1560.5 698.5 1572.5 701.5 Q 1627.5 710.5 1679.5 719.5 Q 1692.5 723.5 1698.5 717.5 Q 1704.5 711.5 1702.5 699.5 Q 1693.5 662.5 1683.5 632.5 C 1674.5 603.5 1718.5 607.5 1731.5 634.5 Z" fill="lightgray"></path>
      </clipPath>
      <path clip-path="url(#make-me-a-hanzi-clip-20)" d="M 1526.5 721.5 L 1554.5 712.5 L 1684.5 740.5 L 1714.5 737.5 L 1738.5 710.5 L 1715.5 657.5 L 1689.5 637.5 " fill="none" id="make-me-a-hanzi-animation-20" stroke-dasharray="447 894" stroke-linecap="round"></path>

      <clipPath id="make-me-a-hanzi-clip-21">
      <path d="M 1569.5 581.5 Q 1576.5 581.5 1582.5 582.5 Q 1634.5 592.5 1750.5 600.5 Q 1759.5 601.5 1760.5 608.5 Q 1761.5 615.5 1735.5 633.5 Q 1734.5 634.5 1731.5 634.5 L 1683.5 632.5 Q 1617.5 619.5 1565.5 610.5 C 1535.5 605.5 1539.5 580.5 1569.5 581.5 Z" fill="lightgray"></path>
      </clipPath>
      <path clip-path="url(#make-me-a-hanzi-clip-21)" d="M 1573.5 604.5 L 1582.5 597.5 L 1726.5 616.5 L 1752.5 608.5 " fill="none" id="make-me-a-hanzi-animation-21" stroke-dasharray="312 624" stroke-linecap="round"></path>

      <clipPath id="make-me-a-hanzi-clip-22">
      <path d="M 1449.5 497.5 Q 1442.5 501.5 1414.5 505.5 Q 1405.5 506.5 1403.5 503.5 Q 1399.5 499.5 1405.5 487.5 Q 1427.5 447.5 1441.5 382.5 Q 1445.5 363.5 1457.5 350.5 Q 1470.5 334.5 1474.5 346.5 Q 1477.5 356.5 1475.5 372.5 L 1471.5 397.5 Q 1458.5 457.5 1456.5 476.5 C 1454.5 495.5 1454.5 495.5 1449.5 497.5 Z" fill="lightgray"></path>
      </clipPath>
      <path clip-path="url(#make-me-a-hanzi-clip-22)" d="M 1410.5 498.5 L 1432.5 481.5 L 1466.5 350.5 " fill="none" id="make-me-a-hanzi-animation-22" stroke-dasharray="291 582" stroke-linecap="round"></path>

      <clipPath id="make-me-a-hanzi-clip-23">
      <path d="M 1582.5 411.5 Q 1594.5 463.5 1609.5 478.5 Q 1625.5 497.5 1608.5 507.5 Q 1595.5 516.5 1574.5 528.5 Q 1561.5 535.5 1546.5 528.5 Q 1525.5 513.5 1449.5 497.5 C 1420.5 491.5 1428.5 465.5 1456.5 476.5 Q 1459.5 480.5 1526.5 491.5 Q 1545.5 495.5 1550.5 488.5 Q 1554.5 484.5 1544.5 416.5 C 1540.5 386.5 1575.5 382.5 1582.5 411.5 Z" fill="lightgray"></path>
      </clipPath>
      <path clip-path="url(#make-me-a-hanzi-clip-23)" d="M 1456.5 482.5 L 1464.5 491.5 L 1540.5 508.5 L 1569.5 504.5 L 1580.5 490.5 L 1574.5 462.5 L 1565.5 432.5 L 1552.5 427.5 " fill="none" id="make-me-a-hanzi-animation-23" stroke-dasharray="339 678" stroke-linecap="round"></path>

      <clipPath id="make-me-a-hanzi-clip-24">
      <path d="M 1475.5 372.5 Q 1484.5 372.5 1495.5 373.5 Q 1526.5 380.5 1592.5 386.5 Q 1601.5 387.5 1601.5 394.5 Q 1601.5 400.5 1582.5 411.5 L 1544.5 416.5 Q 1540.5 416.5 1539.5 415.5 Q 1502.5 405.5 1471.5 397.5 C 1442.5 389.5 1445.5 372.5 1475.5 372.5 Z" fill="lightgray"></path>
      </clipPath>
      <path clip-path="url(#make-me-a-hanzi-clip-24)" d="M 1479.5 392.5 L 1487.5 386.5 L 1545.5 398.5 L 1593.5 394.5 " fill="none" id="make-me-a-hanzi-animation-24" stroke-dasharray="245 490" stroke-linecap="round"></path>

      <clipPath id="make-me-a-hanzi-clip-25">
      <path d="M 1676.5 534.5 Q 1666.5 538.5 1646.5 542.5 Q 1636.5 543.5 1633.5 540.5 Q 1629.5 536.5 1635.5 523.5 Q 1654.5 486.5 1667.5 422.5 Q 1668.5 403.5 1680.5 391.5 Q 1693.5 375.5 1698.5 386.5 Q 1699.5 393.5 1701.5 402.5 L 1699.5 429.5 Q 1689.5 493.5 1688.5 511.5 C 1687.5 530.5 1687.5 530.5 1676.5 534.5 Z" fill="lightgray"></path>
      </clipPath>
      <path clip-path="url(#make-me-a-hanzi-clip-25)" d="M 1640.5 535.5 L 1667.5 506.5 L 1690.5 391.5 " fill="none" id="make-me-a-hanzi-animation-25" stroke-dasharray="285 570" stroke-linecap="round"></path>

      <clipPath id="make-me-a-hanzi-clip-26">
      <path d="M 1820.5 442.5 Q 1836.5 491.5 1851.5 504.5 Q 1870.5 525.5 1852.5 537.5 Q 1836.5 547.5 1814.5 563.5 Q 1801.5 570.5 1756.5 551.5 Q 1714.5 539.5 1676.5 534.5 C 1646.5 530.5 1659.5 505.5 1688.5 511.5 Q 1713.5 517.5 1763.5 522.5 Q 1782.5 525.5 1785.5 518.5 Q 1788.5 515.5 1777.5 445.5 C 1772.5 415.5 1810.5 414.5 1820.5 442.5 Z" fill="lightgray"></path>
      </clipPath>
      <path clip-path="url(#make-me-a-hanzi-clip-26)" d="M 1683.5 530.5 L 1704.5 525.5 L 1772.5 540.5 L 1806.5 537.5 L 1819.5 519.5 L 1804.5 466.5 L 1785.5 457.5 " fill="none" id="make-me-a-hanzi-animation-26" stroke-dasharray="352 704" stroke-linecap="round"></path>

      <clipPath id="make-me-a-hanzi-clip-27">
      <path d="M 1701.5 402.5 Q 1707.5 402.5 1714.5 403.5 Q 1751.5 410.5 1831.5 414.5 Q 1838.5 415.5 1840.5 422.5 Q 1840.5 428.5 1820.5 442.5 C 1807.5 451.5 1806.5 451.5 1777.5 445.5 Q 1731.5 435.5 1699.5 429.5 C 1670.5 423.5 1671.5 401.5 1701.5 402.5 Z" fill="lightgray"></path>
      </clipPath>
      <path clip-path="url(#make-me-a-hanzi-clip-27)" d="M 1707.5 409.5 L 1722.5 420.5 L 1783.5 428.5 L 1812.5 429.5 L 1832.5 422.5 " fill="none" id="make-me-a-hanzi-animation-27" stroke-dasharray="258 516" stroke-linecap="round"></path>

      <clipPath id="make-me-a-hanzi-clip-28">
      <path d="M 1645.5 269.5 Q 1696.5 275.5 1913.5 275.5 Q 1931.5 275.5 1935.5 283.5 Q 1939.5 293.5 1926.5 306.5 Q 1878.5 342.5 1846.5 334.5 Q 1771.5 321.5 1647.5 302.5 L 1598.5 295.5 Q 1504.5 286.5 1396.5 274.5 Q 1377.5 273.5 1391.5 256.5 Q 1404.5 244.5 1420.5 239.5 Q 1439.5 235.5 1453.5 238.5 Q 1511.5 254.5 1575.5 260.5 L 1645.5 269.5 Z" fill="lightgray"></path>
      </clipPath>
      <path clip-path="url(#make-me-a-hanzi-clip-28)" d="M 1394.5 265.5 L 1446.5 258.5 L 1659.5 288.5 L 1861.5 305.5 L 1925.5 288.5 " fill="none" id="make-me-a-hanzi-animation-28" stroke-dasharray="665 1330" stroke-linecap="round"></path>

      <clipPath id="make-me-a-hanzi-clip-29">
      <path d="M 1647.5 302.5 Q 1648.5 315.5 1650.5 325.5 Q 1653.5 337.5 1646.5 342.5 Q 1624.5 361.5 1607.5 370.5 Q 1595.5 374.5 1587.5 367.5 Q 1581.5 364.5 1588.5 354.5 Q 1591.5 350.5 1598.5 295.5 L 1598.5 212.5 Q 1597.5 194.5 1597.5 174.5 Q 1590.5 35.5 1580.5 12.5 Q 1571.5 -23.5 1603.5 -70.5 Q 1613.5 -88.5 1620.5 -91.5 Q 1630.5 -92.5 1636.5 -80.5 Q 1648.5 -50.5 1645.5 -22.5 Q 1645.5 19.5 1644.5 226.5 L 1647.5 302.5 Z" fill="lightgray"></path>
      </clipPath>
      <path clip-path="url(#make-me-a-hanzi-clip-29)" d="M 1595.5 361.5 L 1622.5 324.5 L 1621.5 143.5 L 1611.5 -5.5 L 1622.5 -81.5 " fill="none" id="make-me-a-hanzi-animation-29" stroke-dasharray="581 1162" stroke-linecap="round"></path>

      <clipPath id="make-me-a-hanzi-clip-30">
      <path d="M 1644.5 267.5 Q 1644.5 268.5 1645.5 269.5 C 1663.5 293.5 1591.5 285.5 1575.5 260.5 Q 1499.5 136.5 1309.5 11.5 Q 1297.5 1.5 1305.5 -0.5 Q 1312.5 -4.5 1323.5 -1.5 Q 1438.5 31.5 1568.5 177.5 Q 1587.5 201.5 1598.5 212.5 L 1644.5 267.5 Z" fill="lightgray"></path>
      </clipPath>
      <path clip-path="url(#make-me-a-hanzi-clip-30)" d="M 1637.5 263.5 L 1589.5 238.5 L 1533.5 168.5 L 1456.5 94.5 L 1383.5 41.5 L 1311.5 4.5 " fill="none" id="make-me-a-hanzi-animation-30" stroke-dasharray="550 1100" stroke-linecap="round"></path>

      <clipPath id="make-me-a-hanzi-clip-31">
      <path d="M 1644.5 226.5 Q 1717.5 126.5 1808.5 19.5 Q 1826.5 0.5 1855.5 0.5 Q 1955.5 3.5 1986.5 8.5 Q 1996.5 9.5 1997.5 15.5 Q 1997.5 19.5 1984.5 27.5 Q 1830.5 85.5 1776.5 139.5 Q 1713.5 194.5 1644.5 267.5 C 1623.5 289.5 1626.5 250.5 1644.5 226.5 Z" fill="lightgray"></path>
      </clipPath>
      <path clip-path="url(#make-me-a-hanzi-clip-31)" d="M 1649.5 260.5 L 1657.5 233.5 L 1698.5 184.5 L 1783.5 93.5 L 1839.5 46.5 L 1990.5 14.5 " fill="none" id="make-me-a-hanzi-animation-31" stroke-dasharray="572 1144" stroke-linecap="round"></path>

</g>
</svg>
